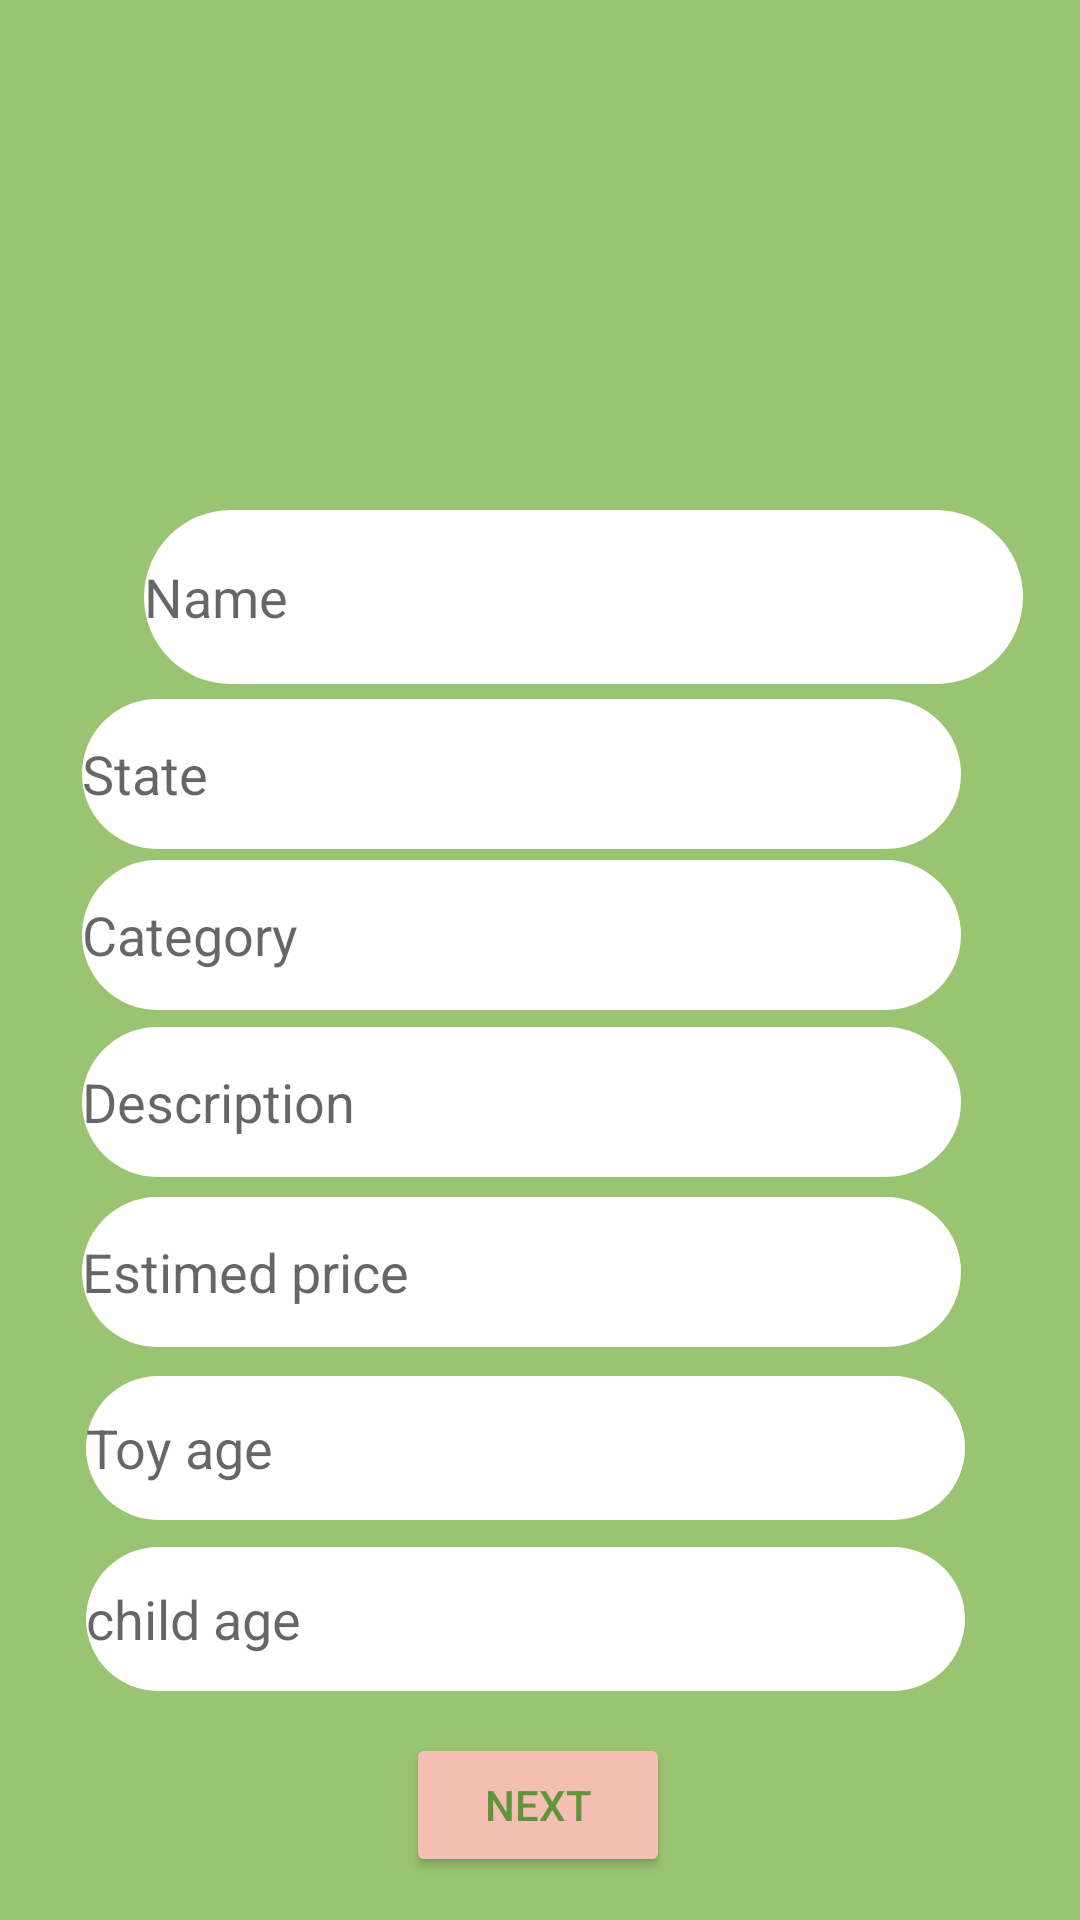

Layout XML and referenced resources for this Android screen:
<!-- AndroidManifest.xml: application theme Theme.ToyExchange -->
<!-- res/layout/modify_annonce_fragment.xml -->
<?xml version="1.0" encoding="utf-8"?>
<layout xmlns:android="http://schemas.android.com/apk/res/android"
    xmlns:app="http://schemas.android.com/apk/res-auto"
    xmlns:tools="http://schemas.android.com/tools">

    <androidx.constraintlayout.widget.ConstraintLayout

        android:layout_width="match_parent"
        android:layout_height="match_parent"
        android:background="@color/green">

        <EditText
            android:id="@+id/toy_state"
            android:layout_width="293dp"
            android:layout_height="50dp"
            android:background="@drawable/user_profil_shape"
            android:ems="10"
            android:hint="State"
            android:inputType="textPersonName"
            android:textColor="#60953A"
            app:layout_constraintBottom_toBottomOf="parent"
            app:layout_constraintEnd_toEndOf="parent"
            app:layout_constraintHorizontal_bias="0.406"
            app:layout_constraintStart_toStartOf="parent"
            app:layout_constraintTop_toTopOf="parent"
            app:layout_constraintVertical_bias="0.395"
            tools:ignore="MissingConstraints" />

        <EditText
            android:id="@+id/toy_description"
            android:layout_width="293dp"
            android:layout_height="50dp"
            android:background="@drawable/user_profil_shape"
            android:ems="10"
            android:hint="Description"
            android:inputType="textPersonName"
            android:textColor="#60953A"

            app:layout_constraintBottom_toBottomOf="parent"
            app:layout_constraintEnd_toEndOf="parent"
            app:layout_constraintHorizontal_bias="0.406"
            app:layout_constraintStart_toStartOf="parent"
            app:layout_constraintTop_toTopOf="parent"
            app:layout_constraintVertical_bias="0.58"
            tools:ignore="MissingConstraints" />

        <ImageView
            android:id="@+id/signUp_image"
            android:layout_width="wrap_content"
            android:layout_height="wrap_content"
            android:background="@drawable/category_clicked"
            app:layout_constraintBottom_toBottomOf="parent"
            app:layout_constraintEnd_toEndOf="parent"
            app:layout_constraintHorizontal_bias="0.498"
            app:layout_constraintStart_toStartOf="parent"
            app:layout_constraintTop_toTopOf="parent"
            app:layout_constraintVertical_bias="0.061"
            tools:ignore="MissingConstraints"
            tools:srcCompat="@tools:sample/avatars" />


        <EditText
            android:id="@+id/child_age"
            android:layout_width="293dp"
            android:layout_height="48dp"
            android:background="@drawable/user_profil_shape"
            android:ems="10"
            android:hint="child age"
            android:inputType="phone"
            android:textColor="#60953A"
            app:layout_constraintBottom_toBottomOf="parent"
            app:layout_constraintEnd_toEndOf="parent"
            app:layout_constraintHorizontal_bias="0.427"
            app:layout_constraintStart_toStartOf="parent"
            app:layout_constraintTop_toTopOf="parent"
            app:layout_constraintVertical_bias="0.871"
            tools:ignore="MissingConstraints" />

        <EditText
            android:id="@+id/toy_age"
            android:layout_width="293dp"
            android:layout_height="48dp"
            android:background="@drawable/user_profil_shape"
            android:ems="10"
            android:hint="Toy age"
            android:inputType="phone"
            android:textColor="#60953A"
            app:layout_constraintBottom_toBottomOf="parent"
            app:layout_constraintEnd_toEndOf="parent"
            app:layout_constraintHorizontal_bias="0.427"
            app:layout_constraintStart_toStartOf="parent"
            app:layout_constraintTop_toTopOf="parent"
            app:layout_constraintVertical_bias="0.775"
            tools:ignore="MissingConstraints" />

        <EditText
            android:id="@+id/price"
            android:layout_width="293dp"
            android:layout_height="50dp"
            android:background="@drawable/user_profil_shape"
            android:ems="10"
            android:hint="Estimed price"
            android:inputType="number"
            android:textColor="#60953A"
            app:layout_constraintBottom_toBottomOf="parent"
            app:layout_constraintEnd_toEndOf="parent"
            app:layout_constraintHorizontal_bias="0.406"
            app:layout_constraintStart_toStartOf="parent"
            app:layout_constraintTop_toTopOf="parent"
            app:layout_constraintVertical_bias="0.676"
            tools:ignore="MissingConstraints" />

        <Button
            android:id="@+id/add_button"
            android:layout_width="wrap_content"
            android:layout_height="wrap_content"
            android:backgroundTint="@color/pink"
            android:text="Next"
            android:textColor="#60953A"
            app:layout_constraintBottom_toBottomOf="parent"
            app:layout_constraintEnd_toEndOf="parent"
            app:layout_constraintHorizontal_bias="0.498"
            app:layout_constraintStart_toStartOf="parent"
            app:layout_constraintTop_toTopOf="parent"
            app:layout_constraintVertical_bias="0.976"
            tools:ignore="MissingConstraints" />

        <EditText
            android:id="@+id/toy_name"
            android:layout_width="293dp"
            android:layout_height="58dp"
            android:layout_marginStart="48dp"
            android:autofillHints="no"
            android:background="@drawable/user_profil_shape"
            android:ems="10"
            android:hint="Name"
            android:inputType="textPersonName"
            android:textColor="#60953A"
            app:layout_constraintBottom_toBottomOf="parent"
            app:layout_constraintStart_toStartOf="parent"
            app:layout_constraintTop_toTopOf="parent"
            app:layout_constraintVertical_bias="0.292" />

        <EditText
            android:id="@+id/toy_category"
            android:layout_width="293dp"
            android:layout_height="50dp"
            android:background="@drawable/user_profil_shape"
            android:ems="10"
            android:hint="Category"
            android:inputType="textPersonName"
            app:layout_constraintBottom_toBottomOf="parent"
            app:layout_constraintEnd_toEndOf="parent"
            app:layout_constraintHorizontal_bias="0.406"
            app:layout_constraintStart_toStartOf="parent"
            app:layout_constraintTop_toTopOf="parent"
            app:layout_constraintVertical_bias="0.486" />

    </androidx.constraintlayout.widget.ConstraintLayout>
</layout>
<!-- resources referenced by this layout -->
<resources>
  <color name="green">#9bc472</color>
  <color name="pink">#f5beb4</color>
  <!-- drawable category_clicked (drawable) -->
  <?xml version="1.0" encoding="utf-8"?>
  <shape xmlns:android="http://schemas.android.com/apk/res/android"
      android:shape="rectangle">
      <solid android:color="@color/green" />
      <corners android:radius="80dp" />
  
  
  </shape>
  <!-- drawable user_profil_shape (drawable) -->
  <?xml version="1.0" encoding="utf-8"?>
  <shape xmlns:android="http://schemas.android.com/apk/res/android"
      android:shape="rectangle">
      <solid android:color="@color/white"/>
      <corners android:radius="80dp"/>
  </shape>
  <style name="Theme.ToyExchange" parent="Theme.MaterialComponents.DayNight.NoActionBar">
          
          <item name="colorPrimary">@color/purple_500</item>
          <item name="colorPrimaryVariant">@color/purple_700</item>
          <item name="colorOnPrimary">@color/white</item>
          
          <item name="colorSecondary">@color/teal_200</item>
          <item name="colorSecondaryVariant">@color/teal_700</item>
          <item name="colorOnSecondary">@color/black</item>
          
          <item name="android:statusBarColor">?attr/colorPrimaryVariant</item>
          
      </style>
  <color name="white">#FFFFFFFF</color>
  <color name="purple_500">#FF6200EE</color>
  <color name="purple_700">#FF3700B3</color>
  <color name="teal_200">#FF03DAC5</color>
  <color name="teal_700">#FF018786</color>
  <color name="black">#FF000000</color>
</resources>
